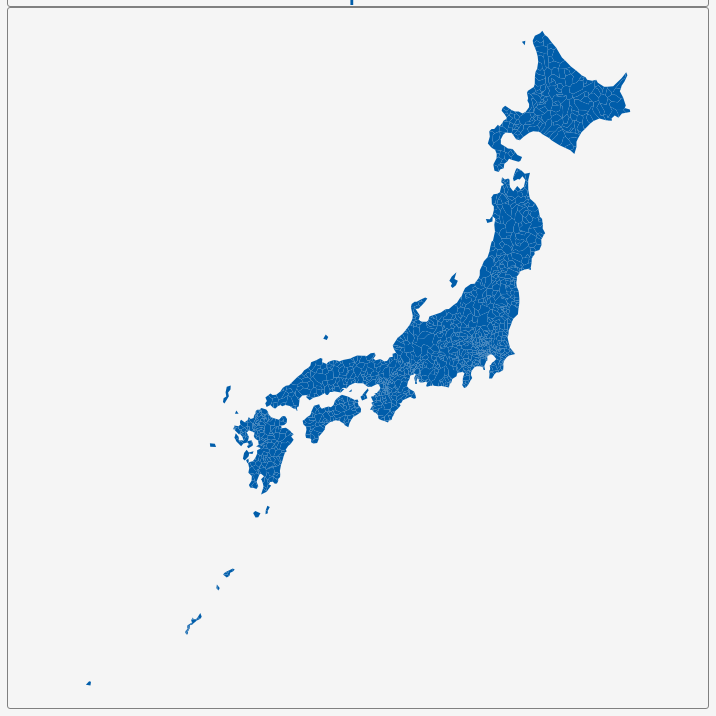
D3 v3 page, settled after 360 driven frames (6 s of simulated time); the page loaded 1 data file(s).


        var dim = 700;
        const center = {
            "lng": 134.5758,
            "lat": 35.5868
        };
        var scale = 1590;

        var title = document.getElementById('title');
        title.style.width = dim;
        title.style.marginLeft = "calc(50% - " + (dim / 2) + "px)";
        var map = document.getElementById('map')
        map.style.width = dim;
        map.style.marginLeft = "calc(50% - " + (dim / 2) + "px)";

        var tooltip = d3
            .select("#map")
            .append("div")
            .attr("class", "tooltip")
            .attr("opacity", 0);
        var width = dim,
            height = dim;

        var svg = d3.select("#map")
            .append("svg")
            .attr("width", width)
            .attr("height", height);

        scale = scale * .9// to give 5% padding on each side
        var projection = d3.geo.mercator()
            .center([center.lng, center.lat])
            .scale(scale)
            .translate([width / 2, height / 2]);
        var geoPath = d3.geo.path()
            .projection(projection);

        var g = svg.append("g");
        d3.json("geosource.json", function (json) {
            g.selectAll("path")
                .data(json.features)
                .enter()
                .append("path")
                .attr("d", geoPath)
                .attr("class", "polygon")
                .on("mouseover", mouseover)
                .on("mouseout", mouseout)
                .on("mousemove", mousemove);

            svg.call(d3.behavior.zoom().on("zoom", () => {
                g.attr("transform", "translate(" + d3.event.translate.join(",") + ")scale(" + d3.event.scale + ")");
            }));
        });
        function mouseover(d) {
            d3.select(this).attr("class", "hover");
            tooltip.style("opacity", 0.9);
            tooltip.html((d.properties.NAME_2 && "<b>" + d.properties.NAME_2 + "</b><br>" || '') +
                (d.properties.ENGTYPE_2 && d.properties.ENGTYPE_2 + "<br>" || '') +
                (d.properties.NAME_1 && d.properties.NAME_1));
        }
        function mouseout(d) {
            d3.select(this).attr("class", "polygon");
            tooltip.style("opacity", 0);
        }
        function mousemove(d) {
            tooltip.style({
                left: function () {
                    if (d3.event.pageX > 800) {
                        return d3.event.pageX - 180 + "px";
                    } else {
                        return d3.event.pageX + 23 + "px";
                    }
                },
                top: d3.event.pageY - 20 + "px",
            });
        }
    

### data: geosource.json
{
 "type": "FeatureCollection",
 "features": [
  {
   "type": "Feature",
   "geometry": {
    "type": "Polygon",
    "coordinates": "[... 1 items]"
   },
   "properties": {
    "GID_0": "JPN",
    "NAME_0": "Japan",
    "GID_1": "JPN.1_1",
    "NAME_1": "Aichi",
    "NL_NAME_1": "愛知県",
    "GID_2": "JPN.1.1_1",
    "NAME_2": "Agui",
    "VARNAME_2": "",
    "NL_NAME_2": "阿久比町",
    "TYPE_2": "Machi",
    "ENGTYPE_2": "Town",
    "CC_2": "",
    "HASC_2": ""
   }
  },
  {
   "type": "Feature",
   "geometry": {
    "type": "Polygon",
    "coordinates": "[... 1 items]"
   },
   "properties": {
    "GID_0": "JPN",
    "NAME_0": "Japan",
    "GID_1": "JPN.1_1",
    "NAME_1": "Aichi",
    "NL_NAME_1": "愛知県",
    "GID_2": "JPN.1.2_1",
    "NAME_2": "Aisai",
    "VARNAME_2": "",
    "NL_NAME_2": "愛西市",
    "TYPE_2": "Shi",
    "ENGTYPE_2": "City",
    "CC_2": "",
    "HASC_2": ""
   }
  },
  {
   "type": "Feature",
   "geometry": {
    "type": "Polygon",
    "coordinates": "[... 1 items]"
   },
   "properties": {
    "GID_0": "JPN",
    "NAME_0": "Japan",
    "GID_1": "JPN.1_1",
    "NAME_1": "Aichi",
    "NL_NAME_1": "愛知県",
    "GID_2": "JPN.1.3_1",
    "NAME_2": "Anjō",
    "VARNAME_2": "",
    "NL_NAME_2": "安城市",
    "TYPE_2": "Shi",
    "ENGTYPE_2": "City",
    "CC_2": "",
    "HASC_2": ""
   }
  },
  {
   "type": "Feature",
   "geometry": {
    "type": "Polygon",
    "coordinates": "[... 1 items]"
   },
   "properties": {
    "GID_0": "JPN",
    "NAME_0": "Japan",
    "GID_1": "JPN.1_1",
    "NAME_1": "Aichi",
    "NL_NAME_1": "愛知県",
    "GID_2": "JPN.1.4_1",
    "NAME_2": "Chiryū",
    "VARNAME_2": "",
    "NL_NAME_2": "知立市",
    "TYPE_2": "Shi",
    "ENGTYPE_2": "City",
    "CC_2": "",
    "HASC_2": ""
   }
  },
  {
   "type": "Feature",
   "geometry": {
    "type": "Polygon",
    "coordinates": "[... 1 items]"
   },
   "properties": {
    "GID_0": "JPN",
    "NAME_0": "Japan",
    "GID_1": "JPN.1_1",
    "NAME_1": "Aichi",
    "NL_NAME_1": "愛知県",
    "GID_2": "JPN.1.5_1",
    "NAME_2": "Chita",
    "VARNAME_2": "",
    "NL_NAME_2": "知多市",
    "TYPE_2": "Shi",
    "ENGTYPE_2": "City",
    "CC_2": "",
    "HASC_2": "JP.AI.CG"
   }
  },
  {
   "type": "Feature",
   "geometry": {
    "type": "Polygon",
    "coordinates": "[... 1 items]"
   },
   "properties": {
    "GID_0": "JPN",
    "NAME_0": "Japan",
    "GID_1": "JPN.1_1",
    "NAME_1": "Aichi",
    "NL_NAME_1": "愛知県",
    "GID_2": "JPN.1.6_1",
    "NAME_2": "Fusō",
    "VARNAME_2": "",
    "NL_NAME_2": "扶桑町",
    "TYPE_2": "Machi",
    "ENGTYPE_2": "Town",
    "CC_2": "",
    "HASC_2": ""
   }
  },
  {
   "type": "Feature",
   "geometry": {
    "type": "Polygon",
    "coordinates": "[... 1 items]"
   },
   "properties": {
    "GID_0": "JPN",
    "NAME_0": "Japan",
    "GID_1": "JPN.1_1",
    "NAME_1": "Aichi",
    "NL_NAME_1": "愛知県",
    "GID_2": "JPN.1.7_1",
    "NAME_2": "Gamagōri",
    "VARNAME_2": "",
    "NL_NAME_2": "蒲郡市",
    "TYPE_2": "Shi",
    "ENGTYPE_2": "City",
    "CC_2": "",
    "HASC_2": ""
   }
  },
  {
   "type": "Feature",
   "geometry": {
    "type": "Polygon",
    "coordinates": "[... 1 items]"
   },
   "properties": {
    "GID_0": "JPN",
    "NAME_0": "Japan",
    "GID_1": "JPN.1_1",
    "NAME_1": "Aichi",
    "NL_NAME_1": "愛知県",
    "GID_2": "JPN.1.8_1",
    "NAME_2": "Handa",
    "VARNAME_2": "",
    "NL_NAME_2": "半田市",
    "TYPE_2": "Shi",
    "ENGTYPE_2": "City",
    "CC_2": "",
    "HASC_2": "JP.AI.HD"
   }
  },
  "... 1,803 more items"
 ]
}